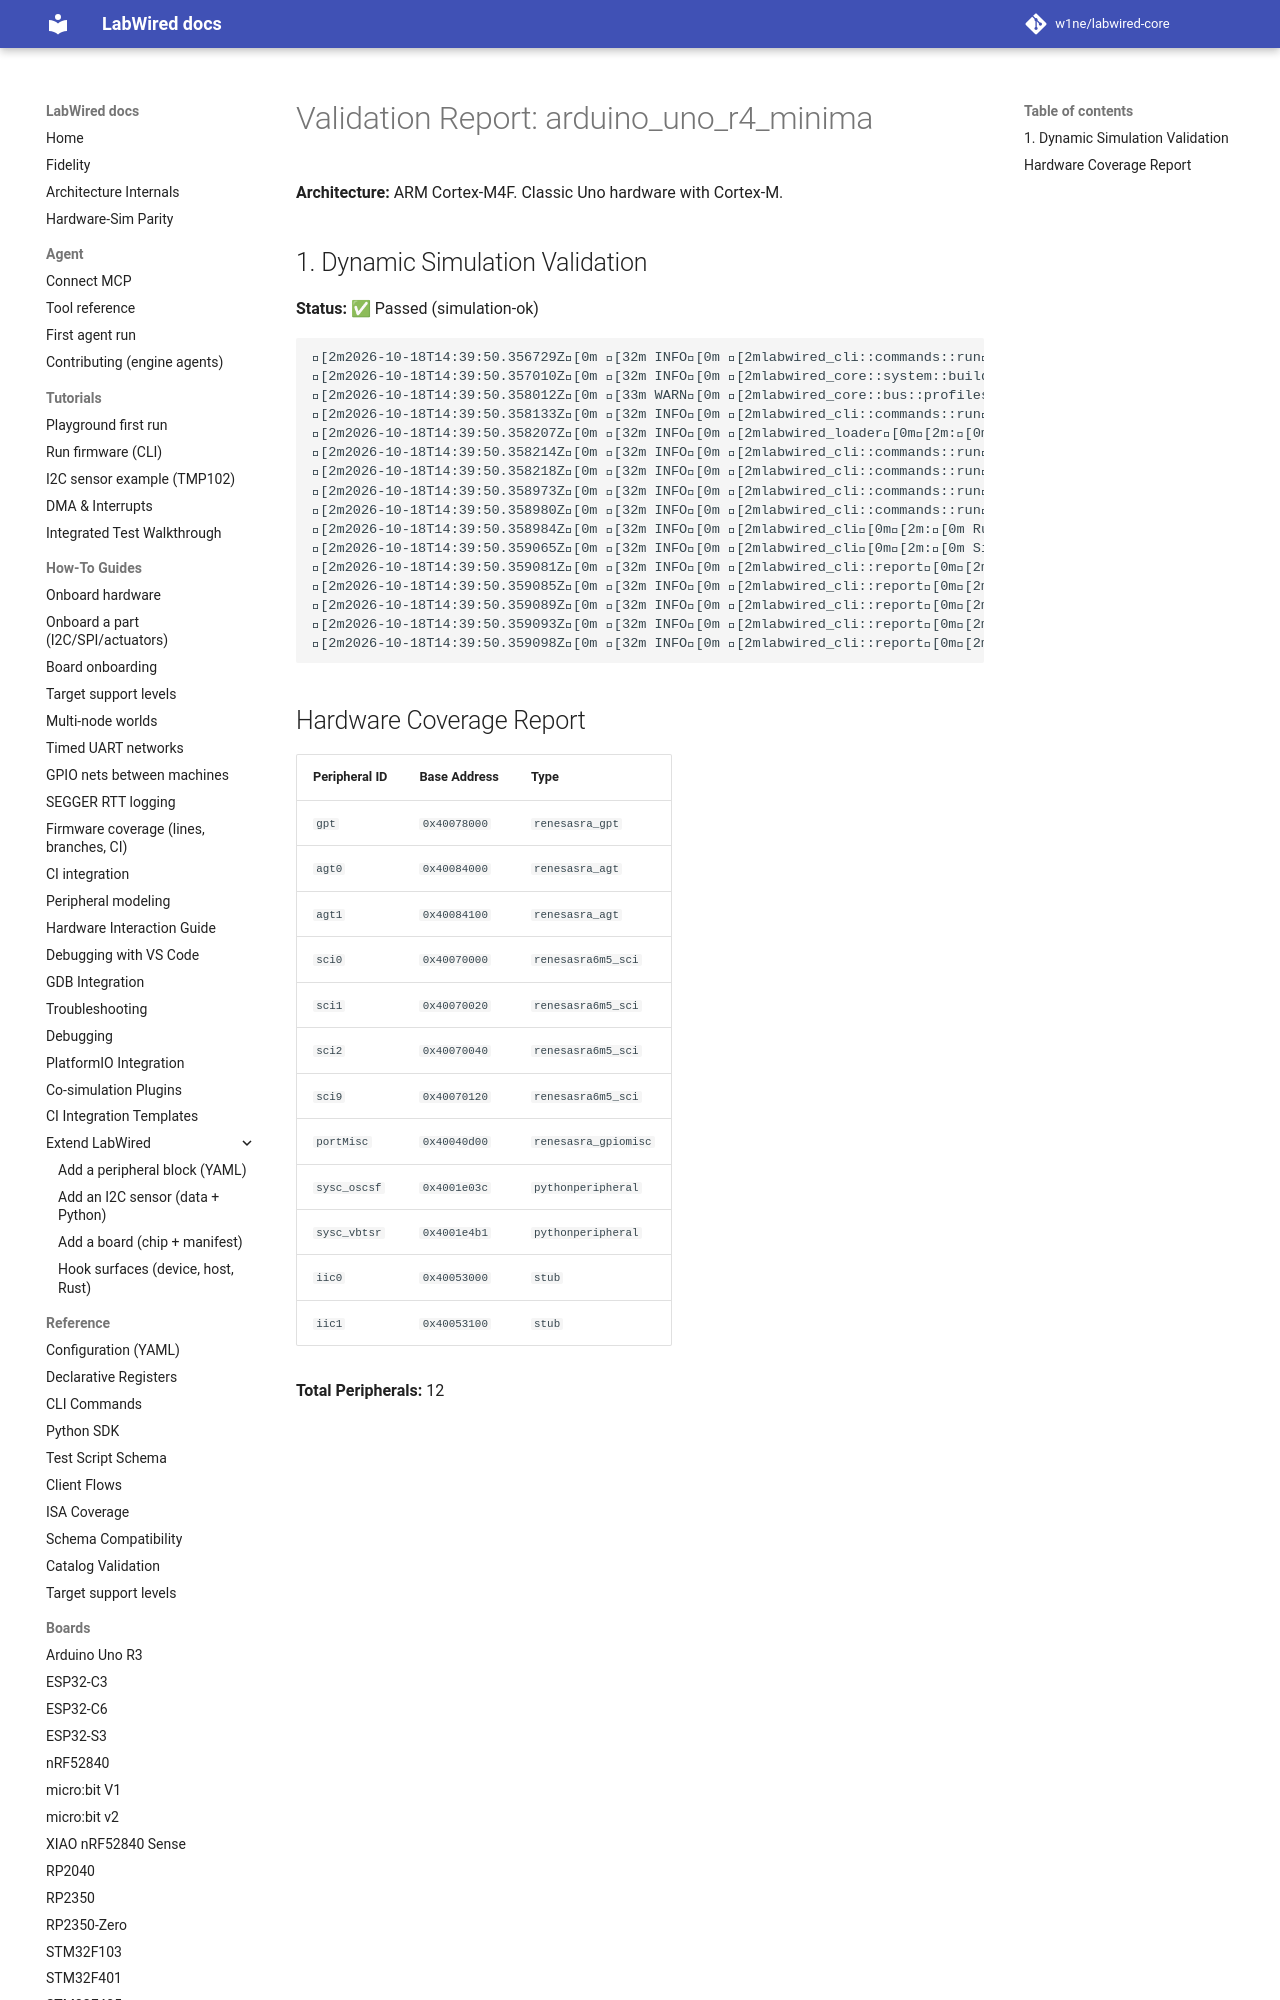

repository: MbedLabs/labwired-core · page: boards/arduino_uno_r4_minima/index.html · generator: mkdocs

# Validation Report: arduino_uno_r4_minima

**Architecture:** ARM Cortex-M4F. Classic Uno hardware with Cortex-M.

## 1. Dynamic Simulation Validation
**Status:** ✅ Passed (simulation-ok)

```text
[2m2026-10-18T14:39:50.356729Z[0m [32m INFO[0m [2mlabwired_cli::commands::run[0m[2m:[0m Starting LabWired Simulator
[2m2026-10-18T14:39:50.357010Z[0m [32m INFO[0m [2mlabwired_core::system::builder[0m[2m:[0m Loading chip descriptor: ../../chips/onboarding/arduino_uno_r4_minima.yaml
[2m2026-10-18T14:39:50.358012Z[0m [33m WARN[0m [2mlabwired_core::bus::profiles[0m[2m:[0m GPIO type 'renesasra_gpiomisc' (peripheral 'portMisc') has no dedicated register model; falling back to the STM32F1 placeholder layout. This is a known-incomplete onboarding model — set `config.profile` or add a real model for correct behaviour.
[2m2026-10-18T14:39:50.358133Z[0m [32m INFO[0m [2mlabwired_cli::commands::run[0m[2m:[0m Loading firmware: "/home/andrii/Projects/labwired-renode/core/tests/fixtures/uart-ok-thumbv7m.elf"
[2m2026-10-18T14:39:50.358207Z[0m [32m INFO[0m [2mlabwired_loader[0m[2m:[0m ELF Entry Point: 0x401
[2m2026-10-18T14:39:50.358214Z[0m [32m INFO[0m [2mlabwired_cli::commands::run[0m[2m:[0m Firmware Loaded Successfully!
[2m2026-10-18T14:39:50.358218Z[0m [32m INFO[0m [2mlabwired_cli::commands::run[0m[2m:[0m Entry Point: 0x401
[2m2026-10-18
